pico-8 play session: mixed d-pad (fixed 12-tick cycle)

[t = 1 s] mixed d-pad (1.2s cycle ×~1): → ← ↑ ↓ + 🅾/❎ taps, ~1s
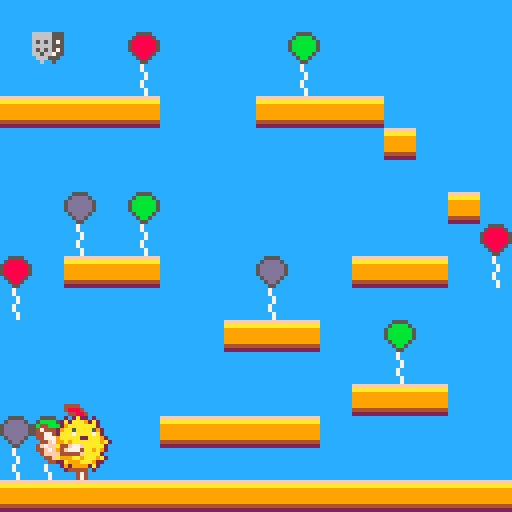
[t = 6 s] mixed d-pad (1.2s cycle ×~5): → ← ↑ ↓ + 🅾/❎ taps, ~6s
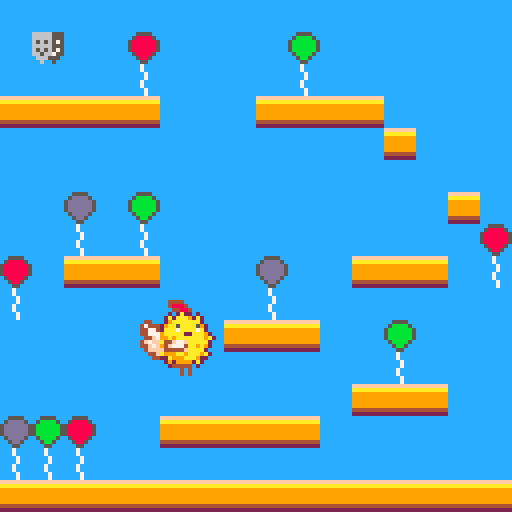

pico-8 cartridge
version 16
__lua__
-- puffergame
-- by aquova

-- heavily inpsired by "picojump" from picozine 2

speed=2
buffer=10

function _init()
	pc={x=4,y=96,f=false}
	oldx=pc.x
	cur_frame=1
	ani_frames={1,4}
	frame_count=0
 jump_count=0
 gameover=false
 startmenu=true
 t=0
end

function centertext(t)
 return 64-#t*2
end

function canfall()
	v=mget(flr((pc.x+12)/8),flr((pc.y+24)/8))
	return not fget(v,0)
end

function animate()
	if oldx==pc.x then
		cur_frame=1
	else
		if (frame_count%2==0) then
			cur_frame+=1
			if cur_frame > 2 then
				cur_frame=1
			end
		end
	end
	oldx=pc.x
	frame_count+=1
end


function _update()
 if startmenu then
  if btn(5) then
   startmenu=false
  end
 elseif not gameover then
  animate()

  if pc.x < -12 then
   pc.x=128
   pc.y-=2
  elseif pc.x > 128 then
   pc.x=-12
   pc.y-=2
  end

  if btn(0) then
   pc.x-=speed
   pc.f=true
  elseif btn(1) then
   pc.x+=speed
   pc.f=false
  end

  if (btn(5) and jump_count < 7) then
   sfx(0)
   pc.y-=7-jump_count
   jump_count+=1
  end

  if canfall() then
   pc.y+=speed
  else
   jump_count=0
   pc.y=flr((pc.y*8)/8)
  end

  if (pc.x < 16 and pc.y < 16) then
   gameover=true
  end

 else
  t+=1
  if t > 180 then
   _init()
  end
 end
end

function _draw()
 if startmenu then
  cls(2)
  text1="puffergame"
  print(text1, centertext(text1), 20, 10)
  text2="help pufferchick reunite"
  text3="with pathos!"
  print(text2, centertext(text2), 45, 12)
  print(text3, centertext(text3), 52, 12)
  spr(1, 50, 65,3,3)
  text4="by aquova"
  print(text4, centertext(text4), 100, 12)
  text5="press ❎ to begin"
  print(text5, centertext(text5), 115, 12)
 elseif gameover then
  cls(2)
  bdaytext="happy birthday pufferchick!"
  print(bdaytext,centertext(bdaytext),50,12)
  spr(1, 50, 70,3,3)
 else
  cls()
  map(0,0,0,0,16,16)
  spr(ani_frames[cur_frame], pc.x, pc.y, 3, 3,pc.f,false)
  --print("x:"..pc.x,3,3,2)
  --print("y:"..pc.y,3,13,2)
 end
end
__gfx__
00000000000000000000000000000000000000000000000000000000cc5555cccc5555cccc5555cc000000000000000000000000000000000000000000000000
00000000000000000000000000000000000000000000000000000000c588885cc5bbbb5cc5dddd5c000000000000000000000000000000000000000000000000
00700700000000000000000000000000000000000000000000000000588888855bbbbbb55dddddd5000000000000000000000000000000000000000000000000
00077000000000000000000000000000000000000000000000000000588888855bbbbbb55dddddd5000000000000000000000000000000000000000000000000
00077000000000000000000000000000000000000000000000000000588888855bbbbbb55dddddd5000000000000000000000000000000000000000000000000
00700700000000000000444400000000000000000000444400000000c588885cc5bbbb5cc5dddd5c000000000000000000000000000000000000000000000000
00000000000000000000488840000000000000000000488840000000cc5885cccc5bb5cccc5dd5cc000000000000000000000000000000000000000000000000
00000000000000000000044884000000000000000000044884000000ccc55cccccc55cccccc55ccc000000000000000000000000000000000000000000000000
00000000000000000000202a22020000000000000000202a22020000ccc7cccc0000000000000000000000000000000000000000000000000000000000000000
00000000000000000002a2aaa92a2000000000000002a2aaa92a2000ccc7cccc0000000000000000000000000000000000000000000000000000000000000000
000000000000004400029aaaaaaa20000000004400029aaaaaaa2000cccc7ccc0000000000000000000000000000000000000000000000000000000000000000
00000000000004744429aa5aaaa59200000004744429aa5aaaa59200cccc7ccc0000000000000000000000000000000000000000000000000000000000000000
0000000000000447742aaa7aaaa7a20000000447742aaa7aaaa7a200ccc7cccc0000000000000000000000000000000000000000000000000000000000000000
0000000000000447779aaaaa22aaa92000000447779aaaaa22aaa920ccc7cccc0000000000000000000000000000000000000000000000000000000000000000
0000000000000044f799a9aaaaaaa9a200000044f799a9aaaaaaa9a2cccc7ccc0000000000000000000000000000000000000000000000000000000000000000
00000000000004f7ffa44f77faaaaa20000004f7ffa44f77faaaaa20cccc7ccc0000000000000000000000000000000000000000000000000000000000000000
000000000000044f7f94f7774aa9a9200000044f7f94f7774aa9a920000000000000000000000000000000000000000000000000000000000000000000000000
000000000000004ffff44444faaaa2000000004ffff44444faaaa200000000000000000000000000000000000000000000000000000000000000000000000000
00000000000000044fa999aa9aaa9a20000000044fa999aa9aaa9a20000000000000000000000000000000000000000000000000000000000000000000000000
00000000000000004422a999aaa92200000000004422a999aaa92200000000000000000000000000000000000000000000000000000000000000000000000000
000000000000000000029299992a20000000000000029299992a2000000000000000000000000000000000000000000000000000000000000000000000000000
00000000000000000000244444020000000000000000244444020000000000000000000000000000000000000000000000000000000000000000000000000000
00000000000000000000000404000000000000000000004004000000000000000000000000000000000000000000000000000000000000000000000000000000
00000000000000000000000404000000000000000000040000400000000000000000000000000000000000000000000000000000000000000000000000000000
00000000ffffffffcccccccc66666555000000000000000000000000000000000000000000000000000000000000000000000000000000000000000000000000
00000000aaaaaaaacccccccc66666555000000000000000000000000000000000000000000000000000000000000000000000000000000000000000000000000
0000000099999999cccccccc65656575000000000000000000000000000000000000000000000000000000000000000000000000000000000000000000000000
0000000099999999cccccccc66666555000000000000000000000000000000000000000000000000000000000000000000000000000000000000000000000000
0000000099999999cccccccc65656575000000000000000000000000000000000000000000000000000000000000000000000000000000000000000000000000
0000000099999999cccccccc66566755000000000000000000000000000000000000000000000000000000000000000000000000000000000000000000000000
0000000044444444ccccccccc666555c000000000000000000000000000000000000000000000000000000000000000000000000000000000000000000000000
0000000022222222cccccccccc6cc5cc000000000000000000000000000000000000000000000000000000000000000000000000000000000000000000000000
__gff__
0000000000000000000000000000000000000000000000000000000000000000000000000000000000000000000000000001000000000000000000000000000000000000000000000000000000000000000000000000000000000000000000000000000000000000000000000000000000000000000000000000000000000000
0000000000000000000000000000000000000000000000000000000000000000000000000000000000000000000000000000000000000000000000000000000000000000000000000000000000000000000000000000000000000000000000000000000000000000000000000000000000000000000000000000000000000000
__map__
3232323232323232323232323232323200000000000000000000000000000000000000000000000000000000000000000000000000000000000000000000000000000000000000000000000000000000000000000000000000000000000000000000000000000000000000000000000000000000000000000000000000000000
3233323207323232320832323232323200000000000000000000000000000000000000000000000000000000000000000000000000000000000000000000000000000000000000000000000000000000000000000000000000000000000000000000000000000000000000000000000000000000000000000000000000000000
3232323217323232321732323232323200000000000000000000000000000000000000000000000000000000000000000000000000000000000000000000000000000000000000000000000000000000000000000000000000000000000000000000000000000000000000000000000000000000000000000000000000000000
3131313131323232313131313232323200000000000000000000000000000000000000000000000000000000000000000000000000000000000000000000000000000000000000000000000000000000000000000000000000000000000000000000000000000000000000000000000000000000000000000000000000000000
3232323232323232323232323132323200000000000000000000000000000000000000000000000000000000000000000000000000000000000000000000000000000000000000000000000000000000000000000000000000000000000000000000000000000000000000000000000000000000000000000000000000000000
3232323232323232323232323232323200000000000000000000000000000000000000000000000000000000000000000000000000000000000000000000000000000000000000000000000000000000000000000000000000000000000000000000000000000000000000000000000000000000000000000000000000000000
3232093208323232323232323232313200000000000000000000000000000000000000000000000000000000000000000000000000000000000000000000000000000000000000000000000000000000000000000000000000000000000000000000000000000000000000000000000000000000000000000000000000000000
3232173217323232323232323232320700000000000000000000000000000000000000000000000000000000000000000000000000000000000000000000000000000000000000000000000000000000000000000000000000000000000000000000000000000000000000000000000000000000000000000000000000000000
0732313131323232093232313131321700000000000000000000000000000000000000000000000000000000000000000000000000000000000000000000000000000000000000000000000000000000000000000000000000000000000000000000000000000000000000000000000000000000000000000000000000000000
1732323232323232173232323232323200000000000000000000000000000000000000000000000000000000000000000000000000000000000000000000000000000000000000000000000000000000000000000000000000000000000000000000000000000000000000000000000000000000000000000000000000000000
3232323232323231313132320832323200000000000000000000000000000000000000000000000000000000000000000000000000000000000000000000000000000000000000000000000000000000000000000000000000000000000000000000000000000000000000000000000000000000000000000000000000000000
3232323232323232323232321732323200000000000000000000000000000000000000000000000000000000000000000000000000000000000000000000000000000000000000000000000000000000000000000000000000000000000000000000000000000000000000000000000000000000000000000000000000000000
3232323232323232323232313131323200000000000000000000000000000000000000000000000000000000000000000000000000000000000000000000000000000000000000000000000000000000000000000000000000000000000000000000000000000000000000000000000000000000000000000000000000000000
0908073232313131313132323232323200000000000000000000000000000000000000000000000000000000000000000000000000000000000000000000000000000000000000000000000000000000000000000000000000000000000000000000000000000000000000000000000000000000000000000000000000000000
1717173232323232323232323232323200000000000000000000000000000000000000000000000000000000000000000000000000000000000000000000000000000000000000000000000000000000000000000000000000000000000000000000000000000000000000000000000000000000000000000000000000000000
3131313131313131313131313131313131313131343434000000000000000000000000000000000000000000000000000000000000000000000000000000000000000000000000000000000000000000000000000000000000000000000000000000000000000000000000000000000000000000000000000000000000000000
